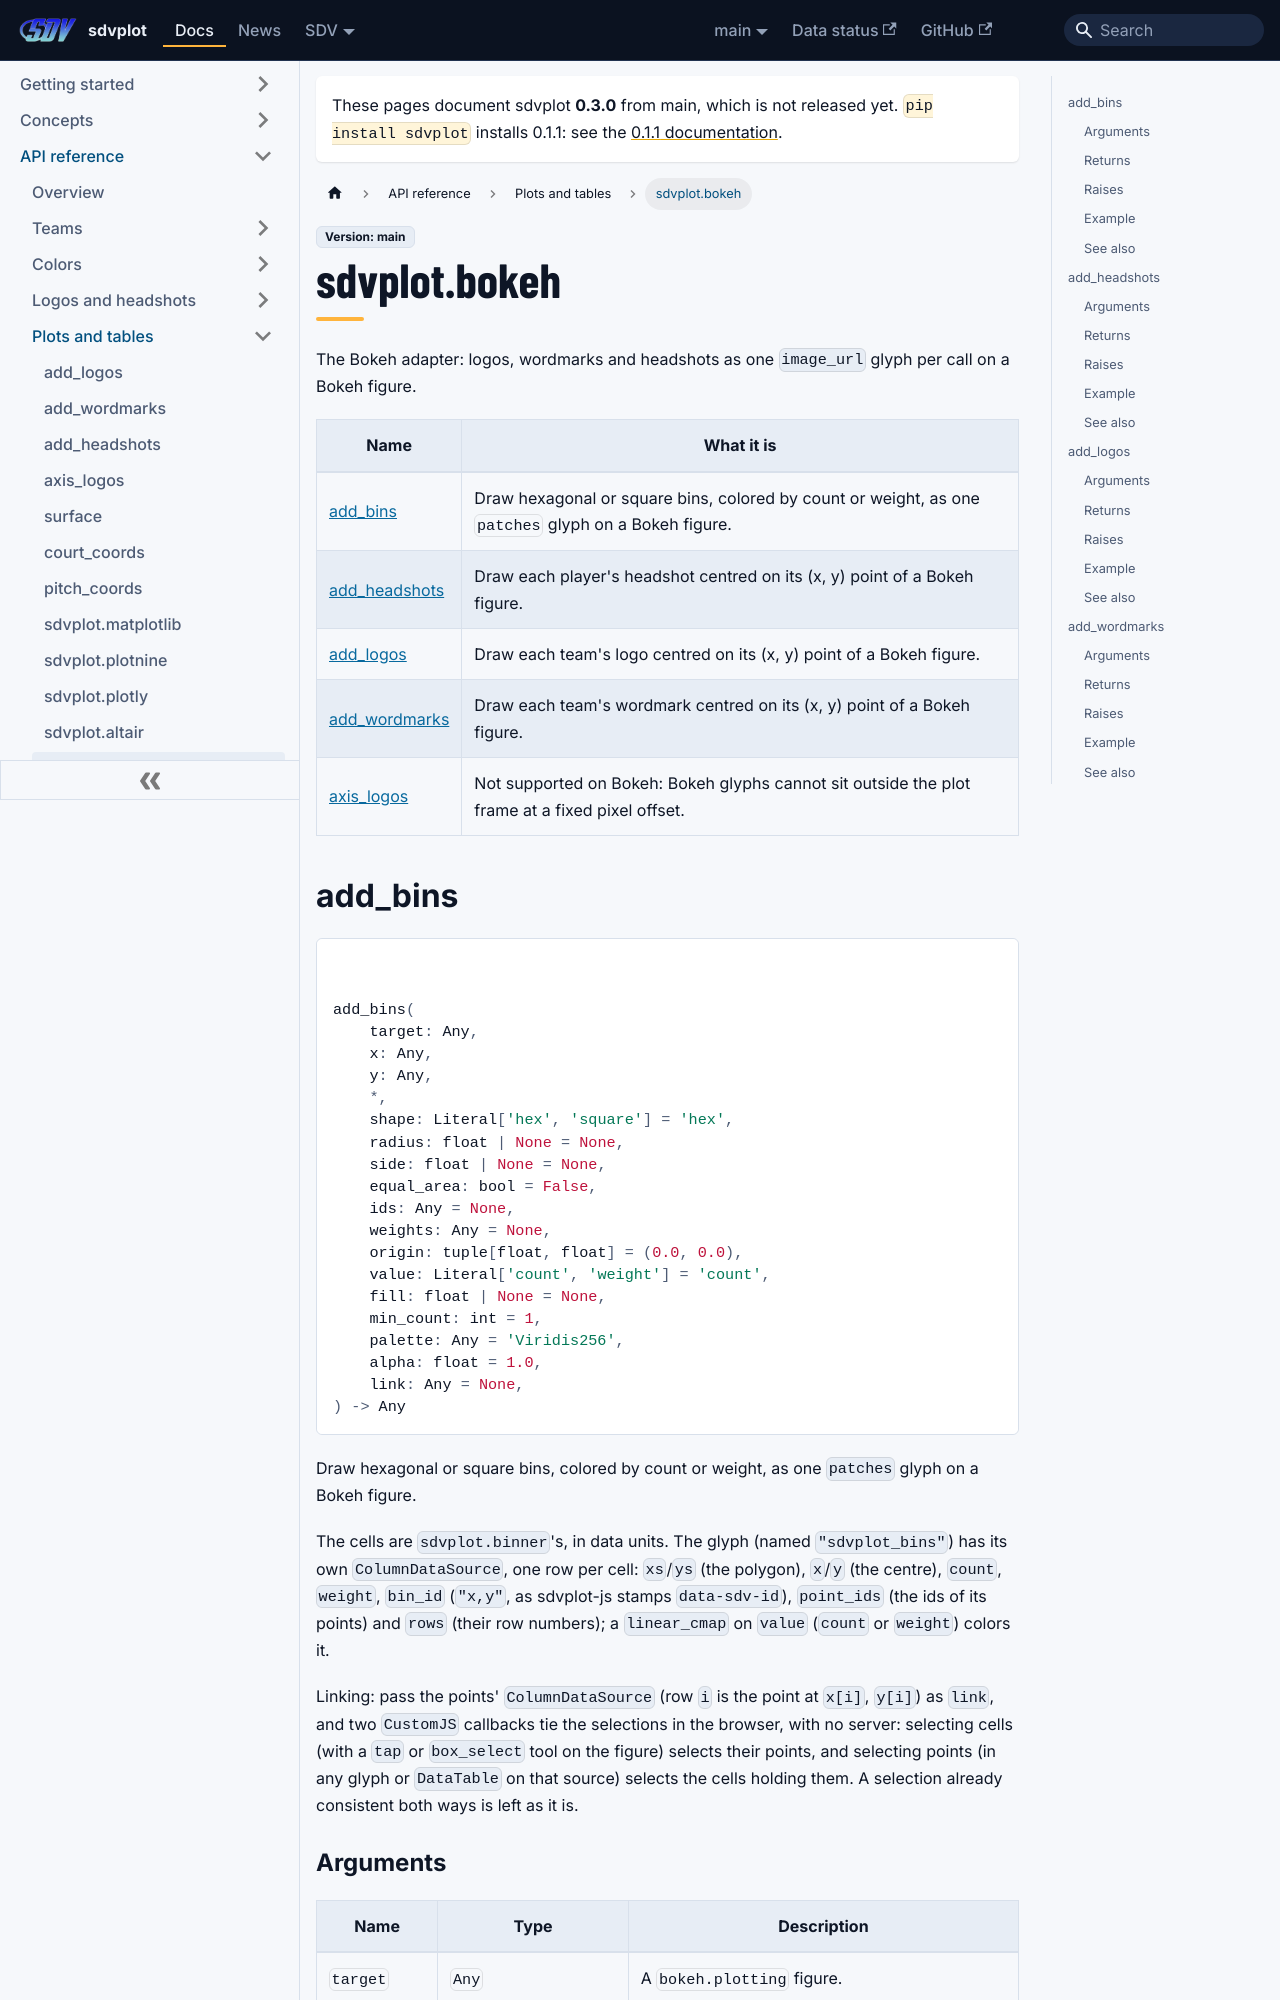

repository: sportsdataverse/sdvplot · page: docs/reference/bokeh/index.html · generator: docusaurus

---
title: sdvplot.bokeh
sidebar_label: sdvplot.bokeh
sidebar_position: 25
---

# sdvplot.bokeh

The Bokeh adapter: logos, wordmarks and headshots as one ``image_url`` glyph per call on a Bokeh figure.

| Name | What it is |
|---|---|
| [add_bins](#add_bins) | Draw hexagonal or square bins, colored by count or weight, as one ``patches`` glyph on a Bokeh figure. |
| [add_headshots](#add_headshots) | Draw each player's headshot centred on its (x, y) point of a Bokeh figure. |
| [add_logos](#add_logos) | Draw each team's logo centred on its (x, y) point of a Bokeh figure. |
| [add_wordmarks](#add_wordmarks) | Draw each team's wordmark centred on its (x, y) point of a Bokeh figure. |
| [axis_logos](#axis_logos) | Not supported on Bokeh: Bokeh glyphs cannot sit outside the plot frame at a fixed pixel offset. |
